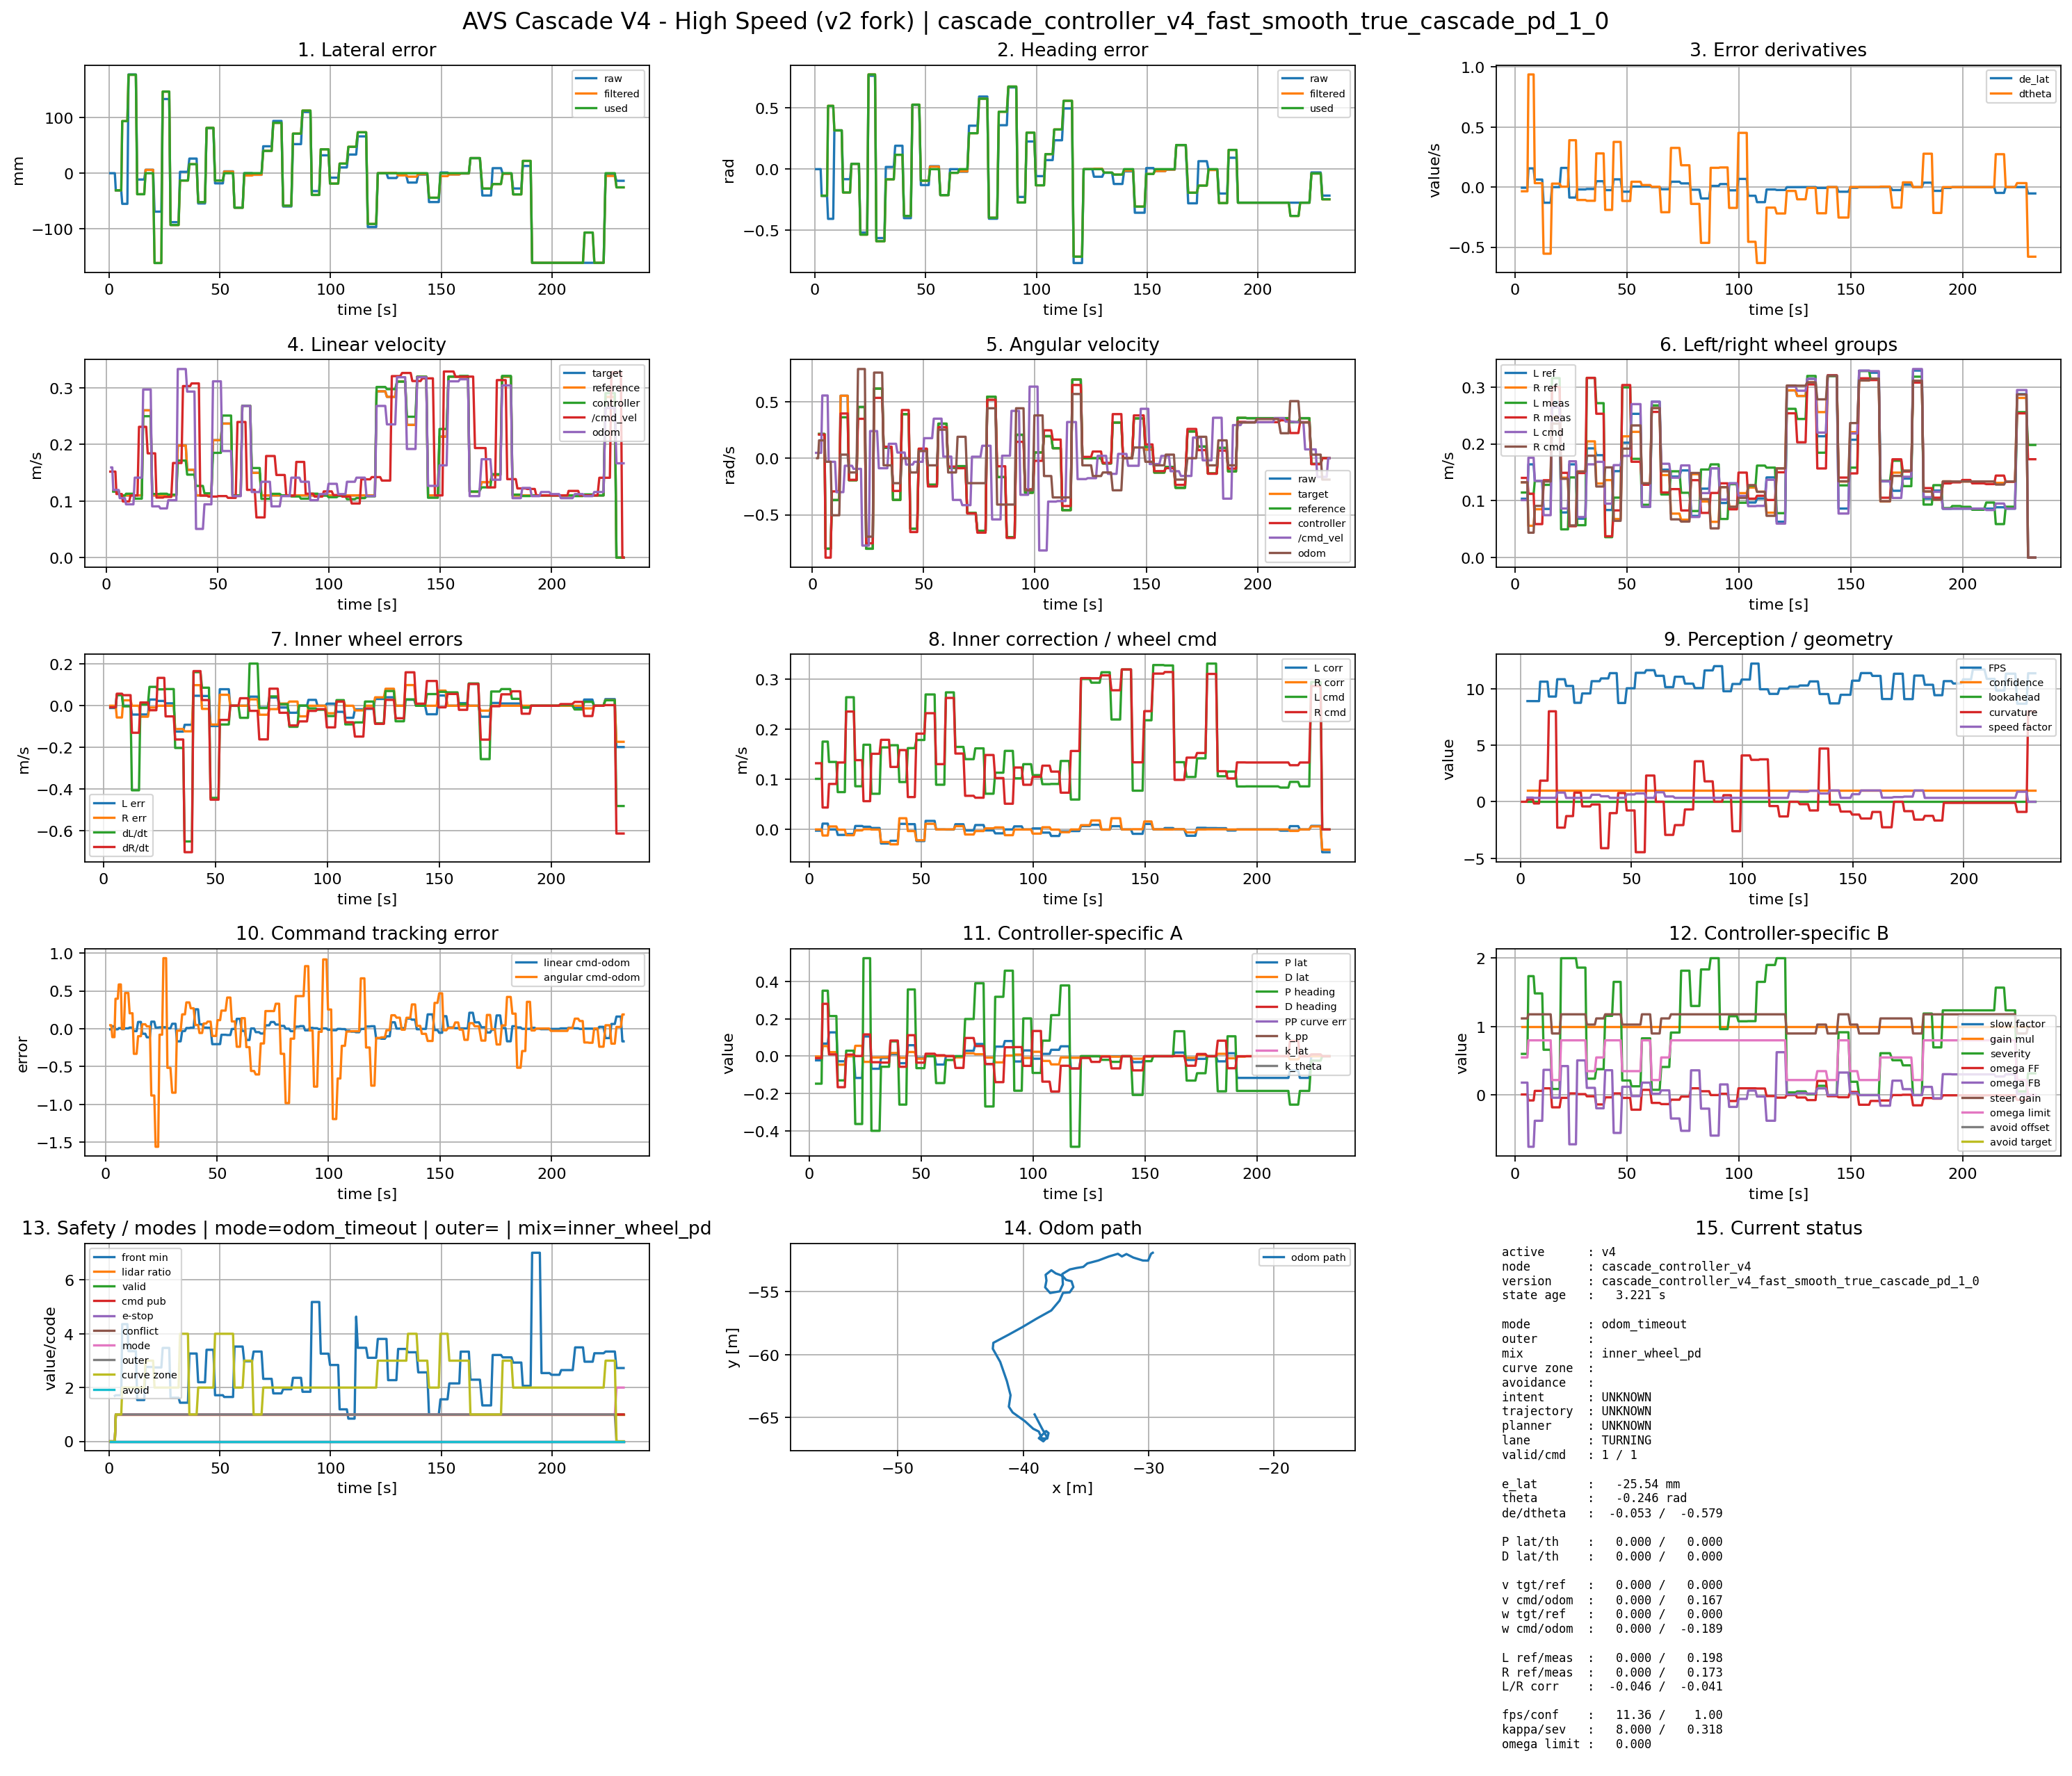

The data file committed next to this chart (first rows):
time_wall_s, t_s, active_controller, controller_node, controller_version, controller_mode, outer_mode, mix_mode, curve_zone, avoidance_mode, lane_state, intent_hint, trajectory_hint, planner_status_hint, raw_valid, cmd_published, epsilon_x_mm, e_lat_raw_mm, e_lat_filtered_mm, e_lat_used_mm, theta_raw_rad, theta_filtered_rad, theta_used_rad, de_lat_mps
1785587364, 0.5768, , , , , , , , , FOLLOW_MAIN, , , , 0, 0, 0.0, 0.0, nan, nan, 0.0, nan, nan, nan
1785587365, 1.737, , , , , , , , , FOLLOW_MAIN, , , , 0, 0, 0.0, 0.0, nan, nan, 0.0, nan, nan, nan
1785587366, 2.166, , , , , , , , , FOLLOW_MAIN, , , , 0, 0, 0.0, 0.0, nan, nan, 0.0, nan, nan, nan
1785587366, 2.635, , , , , , , , , FOLLOW_MAIN, , , , 0, 0, 0.0, 0.0, nan, nan, 0.0, nan, nan, nan
1785587366, 3.076, v4, cascade_controller_v4, cascade_controller_v4_fast_smooth_true_c…, cascade_pd_tracking, follow_main, inner_wheel_pd, medium, , FOLLOW_MAIN, FOLLOW_MAIN, COMMITTED, UNKNOWN, 1, 1, -31.2, -31.2, -30.87, -30.87, -0.219, -0.2168, -0.2168, -0.00522
1785587367, 3.55, v4, cascade_controller_v4, cascade_controller_v4_fast_smooth_true_c…, cascade_pd_tracking, follow_main, inner_wheel_pd, medium, , FOLLOW_MAIN, FOLLOW_MAIN, COMMITTED, UNKNOWN, 1, 1, -31.2, -31.2, -30.87, -30.87, -0.219, -0.2168, -0.2168, -0.00522
1785587367, 4.033, v4, cascade_controller_v4, cascade_controller_v4_fast_smooth_true_c…, cascade_pd_tracking, follow_main, inner_wheel_pd, medium, , FOLLOW_MAIN, FOLLOW_MAIN, COMMITTED, UNKNOWN, 1, 1, -31.2, -31.2, -30.87, -30.87, -0.219, -0.2168, -0.2168, -0.00522
1785587368, 4.51, v4, cascade_controller_v4, cascade_controller_v4_fast_smooth_true_c…, cascade_pd_tracking, follow_main, inner_wheel_pd, medium, , FOLLOW_MAIN, FOLLOW_MAIN, COMMITTED, UNKNOWN, 1, 1, -31.2, -31.2, -30.87, -30.87, -0.219, -0.2168, -0.2168, -0.00522
1785587368, 4.992, v4, cascade_controller_v4, cascade_controller_v4_fast_smooth_true_c…, cascade_pd_tracking, follow_main, inner_wheel_pd, medium, , FOLLOW_MAIN, FOLLOW_MAIN, COMMITTED, UNKNOWN, 1, 1, -31.2, -31.2, -30.87, -30.87, -0.219, -0.2168, -0.2168, -0.00522
1785587369, 5.522, v4, cascade_controller_v4, cascade_controller_v4_fast_smooth_true_c…, cascade_pd_tracking, follow_main, inner_wheel_pd, medium, , FOLLOW_MAIN, FOLLOW_MAIN, COMMITTED, UNKNOWN, 1, 1, -31.2, -31.2, -30.87, -30.87, -0.219, -0.2168, -0.2168, -0.00522
1785587369, 5.977, v4, cascade_controller_v4, cascade_controller_v4_fast_smooth_true_c…, cascade_pd_tracking, follow_main, inner_wheel_pd, sharp, , FOLLOW_MAIN, FOLLOW_MAIN, COMMITTED, HOLD, 1, 1, -55.3, -55.3, 94.08, 94.08, -0.406, 0.5171, 0.5171, 0.1555
1785587370, 6.432, v4, cascade_controller_v4, cascade_controller_v4_fast_smooth_true_c…, cascade_pd_tracking, follow_main, inner_wheel_pd, sharp, , FOLLOW_MAIN, FOLLOW_MAIN, COMMITTED, HOLD, 1, 1, -55.3, -55.3, 94.08, 94.08, -0.406, 0.5171, 0.5171, 0.1555
1785587370, 6.907, v4, cascade_controller_v4, cascade_controller_v4_fast_smooth_true_c…, cascade_pd_tracking, follow_main, inner_wheel_pd, sharp, , FOLLOW_MAIN, FOLLOW_MAIN, COMMITTED, HOLD, 1, 1, -55.3, -55.3, 94.08, 94.08, -0.406, 0.5171, 0.5171, 0.1555
1785587371, 7.383, v4, cascade_controller_v4, cascade_controller_v4_fast_smooth_true_c…, cascade_pd_tracking, follow_main, inner_wheel_pd, sharp, , FOLLOW_MAIN, FOLLOW_MAIN, COMMITTED, HOLD, 1, 1, -55.3, -55.3, 94.08, 94.08, -0.406, 0.5171, 0.5171, 0.1555
1785587371, 7.838, v4, cascade_controller_v4, cascade_controller_v4_fast_smooth_true_c…, cascade_pd_tracking, follow_main, inner_wheel_pd, sharp, , FOLLOW_MAIN, FOLLOW_MAIN, COMMITTED, HOLD, 1, 1, -55.3, -55.3, 94.08, 94.08, -0.406, 0.5171, 0.5171, 0.1555
1785587372, 8.293, v4, cascade_controller_v4, cascade_controller_v4_fast_smooth_true_c…, cascade_pd_tracking, follow_main, inner_wheel_pd, sharp, , FOLLOW_MAIN, FOLLOW_MAIN, COMMITTED, HOLD, 1, 1, -55.3, -55.3, 94.08, 94.08, -0.406, 0.5171, 0.5171, 0.1555
1785587372, 8.817, v4, cascade_controller_v4, cascade_controller_v4_fast_smooth_true_c…, cascade_pd_tracking, follow_main, inner_wheel_pd, sharp, , FOLLOW_MAIN, FOLLOW_MAIN, COMMITTED, HOLD, 1, 1, 178.3, 178.3, 177.7, 177.7, 0.317, 0.3169, 0.3169, 0.06266
1785587373, 9.364, v4, cascade_controller_v4, cascade_controller_v4_fast_smooth_true_c…, cascade_pd_tracking, follow_main, inner_wheel_pd, sharp, , FOLLOW_MAIN, FOLLOW_MAIN, COMMITTED, HOLD, 1, 1, 178.3, 178.3, 177.7, 177.7, 0.317, 0.3169, 0.3169, 0.06266
1785587374, 10.24, v4, cascade_controller_v4, cascade_controller_v4_fast_smooth_true_c…, cascade_pd_tracking, follow_main, inner_wheel_pd, sharp, , FOLLOW_MAIN, FOLLOW_MAIN, COMMITTED, HOLD, 1, 1, 178.3, 178.3, 177.7, 177.7, 0.317, 0.3169, 0.3169, 0.06266
1785587374, 10.86, v4, cascade_controller_v4, cascade_controller_v4_fast_smooth_true_c…, cascade_pd_tracking, follow_main, inner_wheel_pd, sharp, , FOLLOW_MAIN, FOLLOW_MAIN, COMMITTED, HOLD, 1, 1, 178.3, 178.3, 177.7, 177.7, 0.317, 0.3169, 0.3169, 0.06266
1785587375, 11.58, v4, cascade_controller_v4, cascade_controller_v4_fast_smooth_true_c…, cascade_pd_tracking, follow_main, inner_wheel_pd, sharp, , FOLLOW_MAIN, FOLLOW_MAIN, COMMITTED, HOLD, 1, 1, 178.3, 178.3, 177.7, 177.7, 0.317, 0.3169, 0.3169, 0.06266
1785587375, 12.13, v4, cascade_controller_v4, cascade_controller_v4_fast_smooth_true_c…, cascade_pd_tracking, follow_main, inner_wheel_pd, sharp, , FOLLOW_MAIN, FOLLOW_MAIN, COMMITTED, HOLD, 1, 1, 178.3, 178.3, 177.7, 177.7, 0.317, 0.3169, 0.3169, 0.06266
1785587376, 12.74, v4, cascade_controller_v4, cascade_controller_v4_fast_smooth_true_c…, cascade_pd_tracking, follow_main, inner_wheel_pd, sharp, , FOLLOW_MAIN, FOLLOW_MAIN, COMMITTED, HOLD, 1, 1, -11.4, -11.4, -37.95, -37.95, -0.082, -0.1909, -0.1909, -0.1302
1785587377, 13.31, v4, cascade_controller_v4, cascade_controller_v4_fast_smooth_true_c…, cascade_pd_tracking, follow_main, inner_wheel_pd, sharp, , FOLLOW_MAIN, FOLLOW_MAIN, COMMITTED, HOLD, 1, 1, -11.4, -11.4, -37.95, -37.95, -0.082, -0.1909, -0.1909, -0.1302
1785587377, 13.97, v4, cascade_controller_v4, cascade_controller_v4_fast_smooth_true_c…, cascade_pd_tracking, follow_main, inner_wheel_pd, sharp, , FOLLOW_MAIN, FOLLOW_MAIN, COMMITTED, HOLD, 1, 1, -11.4, -11.4, -37.95, -37.95, -0.082, -0.1909, -0.1909, -0.1302
1785587378, 14.64, v4, cascade_controller_v4, cascade_controller_v4_fast_smooth_true_c…, cascade_pd_tracking, follow_main, inner_wheel_pd, sharp, , FOLLOW_MAIN, FOLLOW_MAIN, COMMITTED, HOLD, 1, 1, -11.4, -11.4, -37.95, -37.95, -0.082, -0.1909, -0.1909, -0.1302
1785587379, 15.25, v4, cascade_controller_v4, cascade_controller_v4_fast_smooth_true_c…, cascade_pd_tracking, follow_main, inner_wheel_pd, sharp, , FOLLOW_MAIN, FOLLOW_MAIN, COMMITTED, HOLD, 1, 1, -11.4, -11.4, -37.95, -37.95, -0.082, -0.1909, -0.1909, -0.1302
1785587379, 15.9, v4, cascade_controller_v4, cascade_controller_v4_fast_smooth_true_c…, cascade_pd_tracking, follow_main, inner_wheel_pd, sharp, , FOLLOW_MAIN, FOLLOW_MAIN, COMMITTED, HOLD, 1, 1, -11.4, -11.4, -37.95, -37.95, -0.082, -0.1909, -0.1909, -0.1302
1785587380, 16.51, v4, cascade_controller_v4, cascade_controller_v4_fast_smooth_true_c…, cascade_pd_tracking, follow_main, inner_wheel_pd, straight, , TURNING, UNKNOWN, UNKNOWN, UNKNOWN, 1, 1, 6.2, 6.2, 6.015, 0.0, 0.044, 0.04323, 0.04323, -4.3005952069804395e-05
1785587381, 17.2, v4, cascade_controller_v4, cascade_controller_v4_fast_smooth_true_c…, cascade_pd_tracking, follow_main, inner_wheel_pd, straight, , TURNING, UNKNOWN, UNKNOWN, UNKNOWN, 1, 1, 6.2, 6.2, 6.015, 0.0, 0.044, 0.04323, 0.04323, -4.3005952069804395e-05
1785587381, 17.86, v4, cascade_controller_v4, cascade_controller_v4_fast_smooth_true_c…, cascade_pd_tracking, follow_main, inner_wheel_pd, straight, , TURNING, UNKNOWN, UNKNOWN, UNKNOWN, 1, 1, 6.2, 6.2, 6.015, 0.0, 0.044, 0.04323, 0.04323, -4.3005952069804395e-05
1785587382, 18.55, v4, cascade_controller_v4, cascade_controller_v4_fast_smooth_true_c…, cascade_pd_tracking, follow_main, inner_wheel_pd, straight, , TURNING, UNKNOWN, UNKNOWN, UNKNOWN, 1, 1, 6.2, 6.2, 6.015, 0.0, 0.044, 0.04323, 0.04323, -4.3005952069804395e-05
1785587383, 19.22, v4, cascade_controller_v4, cascade_controller_v4_fast_smooth_true_c…, cascade_pd_tracking, follow_main, inner_wheel_pd, straight, , TURNING, UNKNOWN, UNKNOWN, UNKNOWN, 1, 1, 6.2, 6.2, 6.015, 0.0, 0.044, 0.04323, 0.04323, -4.3005952069804395e-05
1785587383, 19.9, v4, cascade_controller_v4, cascade_controller_v4_fast_smooth_true_c…, cascade_pd_tracking, follow_main, inner_wheel_pd, straight, , TURNING, UNKNOWN, UNKNOWN, UNKNOWN, 1, 1, 6.2, 6.2, 6.015, 0.0, 0.044, 0.04323, 0.04323, -4.3005952069804395e-05
1785587384, 20.56, v4, cascade_controller_v4, cascade_controller_v4_fast_smooth_true_c…, cascade_pd_tracking, follow_main, inner_wheel_pd, sharp, , FOLLOW_MAIN, FOLLOW_MAIN, COMMITTED, HOLD, 1, 1, -69.4, -69.4, -162.2, -162.2, -0.518, -0.535, -0.535, 0.1594
1785587385, 21.22, v4, cascade_controller_v4, cascade_controller_v4_fast_smooth_true_c…, cascade_pd_tracking, follow_main, inner_wheel_pd, sharp, , FOLLOW_MAIN, FOLLOW_MAIN, COMMITTED, HOLD, 1, 1, -69.4, -69.4, -162.2, -162.2, -0.518, -0.535, -0.535, 0.1594
1785587385, 21.89, v4, cascade_controller_v4, cascade_controller_v4_fast_smooth_true_c…, cascade_pd_tracking, follow_main, inner_wheel_pd, sharp, , FOLLOW_MAIN, FOLLOW_MAIN, COMMITTED, HOLD, 1, 1, -69.4, -69.4, -162.2, -162.2, -0.518, -0.535, -0.535, 0.1594
1785587386, 22.49, v4, cascade_controller_v4, cascade_controller_v4_fast_smooth_true_c…, cascade_pd_tracking, follow_main, inner_wheel_pd, sharp, , FOLLOW_MAIN, FOLLOW_MAIN, COMMITTED, HOLD, 1, 1, -69.4, -69.4, -162.2, -162.2, -0.518, -0.535, -0.535, 0.1594
1785587386, 23.06, v4, cascade_controller_v4, cascade_controller_v4_fast_smooth_true_c…, cascade_pd_tracking, follow_main, inner_wheel_pd, sharp, , FOLLOW_MAIN, FOLLOW_MAIN, COMMITTED, HOLD, 1, 1, -69.4, -69.4, -162.2, -162.2, -0.518, -0.535, -0.535, 0.1594
1785587387, 23.63, v4, cascade_controller_v4, cascade_controller_v4_fast_smooth_true_c…, cascade_pd_tracking, follow_main, inner_wheel_pd, sharp, , FOLLOW_MAIN, FOLLOW_MAIN, COMMITTED, HOLD, 1, 1, -69.4, -69.4, -162.2, -162.2, -0.518, -0.535, -0.535, 0.1594
1785587388, 24.23, v4, cascade_controller_v4, cascade_controller_v4_fast_smooth_true_c…, cascade_pd_tracking, follow_main, inner_wheel_pd, sharp, , FOLLOW_MAIN, FOLLOW_MAIN, COMMITTED, HOLD, 1, 1, 133.9, 133.9, 147.3, 147.3, 0.763, 0.7737, 0.7737, -0.08699
1785587388, 24.86, v4, cascade_controller_v4, cascade_controller_v4_fast_smooth_true_c…, cascade_pd_tracking, follow_main, inner_wheel_pd, sharp, , FOLLOW_MAIN, FOLLOW_MAIN, COMMITTED, HOLD, 1, 1, 133.9, 133.9, 147.3, 147.3, 0.763, 0.7737, 0.7737, -0.08699
1785587389, 25.42, v4, cascade_controller_v4, cascade_controller_v4_fast_smooth_true_c…, cascade_pd_tracking, follow_main, inner_wheel_pd, sharp, , FOLLOW_MAIN, FOLLOW_MAIN, COMMITTED, HOLD, 1, 1, 133.9, 133.9, 147.3, 147.3, 0.763, 0.7737, 0.7737, -0.08699
1785587389, 25.99, v4, cascade_controller_v4, cascade_controller_v4_fast_smooth_true_c…, cascade_pd_tracking, follow_main, inner_wheel_pd, sharp, , FOLLOW_MAIN, FOLLOW_MAIN, COMMITTED, HOLD, 1, 1, 133.9, 133.9, 147.3, 147.3, 0.763, 0.7737, 0.7737, -0.08699
1785587390, 26.61, v4, cascade_controller_v4, cascade_controller_v4_fast_smooth_true_c…, cascade_pd_tracking, follow_main, inner_wheel_pd, sharp, , FOLLOW_MAIN, FOLLOW_MAIN, COMMITTED, HOLD, 1, 1, 133.9, 133.9, 147.3, 147.3, 0.763, 0.7737, 0.7737, -0.08699
1785587391, 27.19, v4, cascade_controller_v4, cascade_controller_v4_fast_smooth_true_c…, cascade_pd_tracking, follow_main, inner_wheel_pd, sharp, , FOLLOW_MAIN, FOLLOW_MAIN, COMMITTED, HOLD, 1, 1, 133.9, 133.9, 147.3, 147.3, 0.763, 0.7737, 0.7737, -0.08699
1785587391, 27.78, v4, cascade_controller_v4, cascade_controller_v4_fast_smooth_true_c…, cascade_pd_tracking, follow_main, inner_wheel_pd, sharp, , FOLLOW_MAIN, FOLLOW_MAIN, COMMITTED, HOLD, 1, 1, -88.4, -88.4, -93.56, -93.56, -0.563, -0.5889, -0.5889, -0.01966
1785587392, 28.37, v4, cascade_controller_v4, cascade_controller_v4_fast_smooth_true_c…, cascade_pd_tracking, follow_main, inner_wheel_pd, sharp, , FOLLOW_MAIN, FOLLOW_MAIN, COMMITTED, HOLD, 1, 1, -88.4, -88.4, -93.56, -93.56, -0.563, -0.5889, -0.5889, -0.01966
1785587392, 29.14, v4, cascade_controller_v4, cascade_controller_v4_fast_smooth_true_c…, cascade_pd_tracking, follow_main, inner_wheel_pd, sharp, , FOLLOW_MAIN, FOLLOW_MAIN, COMMITTED, HOLD, 1, 1, -88.4, -88.4, -93.56, -93.56, -0.563, -0.5889, -0.5889, -0.01966
1785587393, 29.91, v4, cascade_controller_v4, cascade_controller_v4_fast_smooth_true_c…, cascade_pd_tracking, follow_main, inner_wheel_pd, sharp, , FOLLOW_MAIN, FOLLOW_MAIN, COMMITTED, HOLD, 1, 1, -88.4, -88.4, -93.56, -93.56, -0.563, -0.5889, -0.5889, -0.01966
1785587394, 30.77, v4, cascade_controller_v4, cascade_controller_v4_fast_smooth_true_c…, cascade_pd_tracking, follow_main, inner_wheel_pd, sharp, , FOLLOW_MAIN, FOLLOW_MAIN, COMMITTED, HOLD, 1, 1, -88.4, -88.4, -93.56, -93.56, -0.563, -0.5889, -0.5889, -0.01966
1785587395, 31.41, v4, cascade_controller_v4, cascade_controller_v4_fast_smooth_true_c…, cascade_pd_tracking, follow_main, inner_wheel_pd, sharp, , FOLLOW_MAIN, FOLLOW_MAIN, COMMITTED, HOLD, 1, 1, -88.4, -88.4, -93.56, -93.56, -0.563, -0.5889, -0.5889, -0.01966
1785587395, 32.05, v4, cascade_controller_v4, cascade_controller_v4_fast_smooth_true_c…, cascade_pd_tracking, follow_main, inner_wheel_pd, mild, , FOLLOW_MAIN, FOLLOW_MAIN, COMMITTED, UNKNOWN, 1, 1, 2.5, 2.5, -13.24, -13.24, 0.018, -0.0833, -0.0833, -0.01581
1785587396, 32.89, v4, cascade_controller_v4, cascade_controller_v4_fast_smooth_true_c…, cascade_pd_tracking, follow_main, inner_wheel_pd, mild, , FOLLOW_MAIN, FOLLOW_MAIN, COMMITTED, UNKNOWN, 1, 1, 2.5, 2.5, -13.24, -13.24, 0.018, -0.0833, -0.0833, -0.01581
1785587397, 33.72, v4, cascade_controller_v4, cascade_controller_v4_fast_smooth_true_c…, cascade_pd_tracking, follow_main, inner_wheel_pd, mild, , FOLLOW_MAIN, FOLLOW_MAIN, COMMITTED, UNKNOWN, 1, 1, 2.5, 2.5, -13.24, -13.24, 0.018, -0.0833, -0.0833, -0.01581
1785587398, 34.4, v4, cascade_controller_v4, cascade_controller_v4_fast_smooth_true_c…, cascade_pd_tracking, follow_main, inner_wheel_pd, mild, , FOLLOW_MAIN, FOLLOW_MAIN, COMMITTED, UNKNOWN, 1, 1, 2.5, 2.5, -13.24, -13.24, 0.018, -0.0833, -0.0833, -0.01581
1785587398, 35.02, v4, cascade_controller_v4, cascade_controller_v4_fast_smooth_true_c…, cascade_pd_tracking, follow_main, inner_wheel_pd, mild, , FOLLOW_MAIN, FOLLOW_MAIN, COMMITTED, UNKNOWN, 1, 1, 2.5, 2.5, -13.24, -13.24, 0.018, -0.0833, -0.0833, -0.01581
1785587399, 35.64, v4, cascade_controller_v4, cascade_controller_v4_fast_smooth_true_c…, cascade_pd_tracking, follow_main, inner_wheel_pd, mild, , FOLLOW_MAIN, FOLLOW_MAIN, COMMITTED, UNKNOWN, 1, 1, 2.5, 2.5, -13.24, -13.24, 0.018, -0.0833, -0.0833, -0.01581
1785587400, 36.28, v4, cascade_controller_v4, cascade_controller_v4_fast_smooth_true_c…, cascade_pd_tracking, follow_main, inner_wheel_pd, medium, , TURNING, UNKNOWN, UNKNOWN, UNKNOWN, 1, 1, 26.4, 26.4, 16.3, 16.3, 0.191, 0.1174, 0.1174, 0.04883
1785587400, 36.95, v4, cascade_controller_v4, cascade_controller_v4_fast_smooth_true_c…, cascade_pd_tracking, follow_main, inner_wheel_pd, medium, , TURNING, UNKNOWN, UNKNOWN, UNKNOWN, 1, 1, 26.4, 26.4, 16.3, 16.3, 0.191, 0.1174, 0.1174, 0.04883
... 265 more rows
